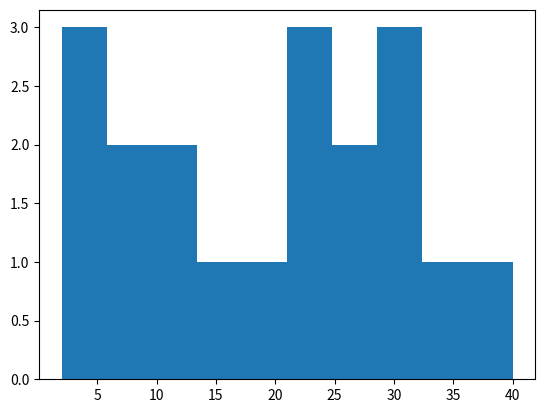

Write Python code to recreate this figure. (Note: this script raises an exception after producing the figure.)
# random selection of orders (initial program)
import random
import numpy
import matplotlib.pyplot as mpl

# will be passed as an argument later
PADARIA_IDS = numpy.arange(80).tolist()

# bounding parameters
PADARIAS_COUNT = len(PADARIA_IDS)
MAX_ORDER_SIZE = 40
MIN_ORDERS, MAX_ORDERS = 10, 40

# create orders for a random distribution of clients (units distributed per order = *missing*)
daily_orders_count = random.randint(MIN_ORDERS, MAX_ORDERS)
print(f'Bomdia. Today will have {daily_orders_count} orders to deliver:')

# ADD dictionary with clients IDs as keys and quantity of boxes as value (which also needs to be generated randomly)
# select a subset of padaria client IDs
daily_order = random.sample(PADARIA_IDS, daily_orders_count)

# generate dict of padaria_id : order_quantity
ORDERS_DICT = {padaria: random.randint(1, MAX_ORDER_SIZE) for padaria in daily_order}
print(ORDERS_DICT)
print(f'Total packages {sum(ORDERS_DICT.values())}')

# plot order distribution
mpl.hist(ORDERS_DICT.values()).plot()
